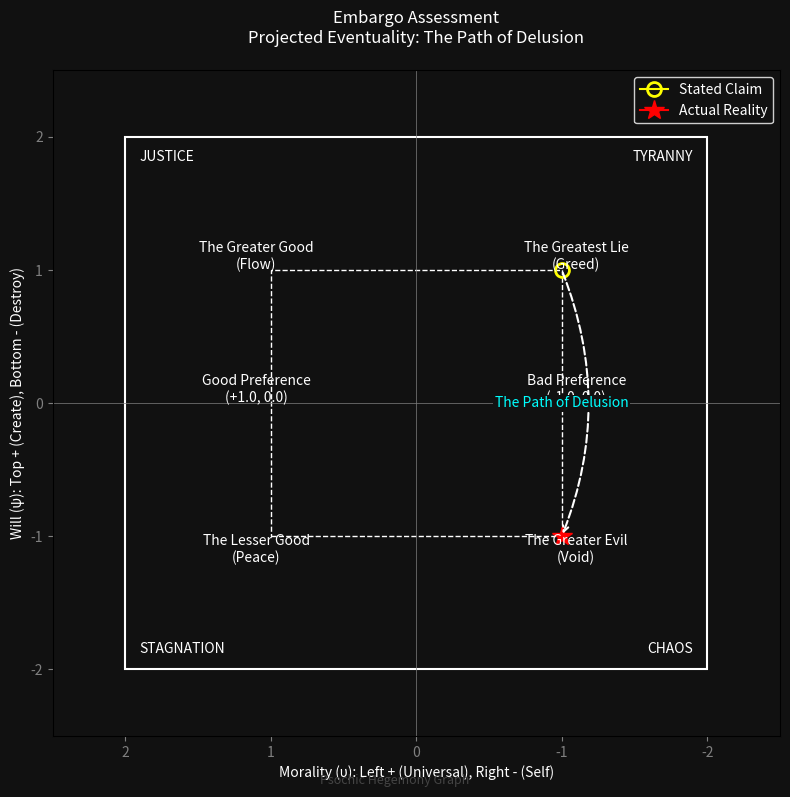

Generate this figure with matplotlib:
import matplotlib.pyplot as plt
import matplotlib.patches as patches

def get_path_name(claim_u, claim_psi, real_u, real_psi):
    # Determine starting and ending quadrants
    # TL: (+u, +psi) - Greater Good / Good Preference
    # BL: (+u, -psi) - Lesser Good / Good Preference
    # TR: (-u, +psi) - Greatest Lie / Bad Preference
    # BR: (-u, -psi) - Greater Evil / Bad Preference
    
    start = "TL" if claim_u > 0 else "TR"
    if claim_psi < 0:
        start = "BL" if claim_u > 0 else "BR"
        
    end = "TL" if real_u > 0 else "TR"
    if real_psi < 0:
        end = "BL" if real_u > 0 else "BR"

    # 1. Canonical 4-Stage Gnostic Moral Cycle
    if start == "BL" and end == "TL":
        return "The Path of Grace"
    elif start == "TL" and end == "TR":
        return "The Path of The Fall"
    elif start == "TR" and end == "BR":
        return "The Path of Delusion"
    elif start == "BR" and end == "BL":
        return "The Path of Redemption"
        
    # 2. Structural Deviations & Diagonals
    elif start == "TL" and end == "BL":
        return "The Path of Empty Mass (The Fall)"
    elif start == "TL" and end == "BR":
        return "The Path of Deception"
    elif start == "BL" and end == "TR":
        return "The Path of The Fall"
    elif start == "TR" and end == "BL":
        return "The Path of Redemption"

    return "Projected Trajectory"

def draw_graph(claim_u, claim_psi, real_u, real_psi, title, filename):
    fig, ax = plt.subplots(figsize=(8, 8), facecolor='#111111')
    ax.set_facecolor('#111111')

    # Grid Bounds
    ax.set_xlim(2.5, -2.5) # Reversed X axis: Left is Positive (+2.0), Right is Negative (-2.0)
    ax.set_ylim(-2.5, 2.5) # Y axis: Top is Positive (+2.0), Bottom is Negative (-2.0)

    # Axes
    ax.axhline(0, color='gray', linewidth=0.5)
    ax.axvline(0, color='gray', linewidth=0.5)

    # Zone 1 (The Inner Horizon)
    zone1 = patches.Rectangle((1.0, -1.0), -2.0, 2.0, fill=False, edgecolor='white', linestyle='--', linewidth=1)
    ax.add_patch(zone1)

    # Zone 2 (The Outer Horizon)
    zone2 = patches.Rectangle((2.0, -2.0), -4.0, 4.0, fill=False, edgecolor='white', linestyle='-', linewidth=1.5)
    ax.add_patch(zone2)

    font_opts = {'color': 'white', 'fontsize': 10, 'ha': 'center', 'va': 'center'}

    # The Objective Boundary (Zone 1 Corners)
    # Note on placement: u is reversed, so +1.0 is Left.
    ax.text(1.0 + 0.1, 1.0 + 0.1, "The Greater Good\n(Flow)", **font_opts) # TL: u=+1, psi=+1
    ax.text(-1.0 - 0.1, 1.0 + 0.1, "The Greatest Lie\n(Greed)", **font_opts) # TR: u=-1, psi=+1
    ax.text(1.0 + 0.1, -1.0 - 0.1, "The Lesser Good\n(Peace)", **font_opts) # BL: u=+1, psi=-1
    ax.text(-1.0 - 0.1, -1.0 - 0.1, "The Greater Evil\n(Void)", **font_opts) # BR: u=-1, psi=-1

    # The Strategic Extremes (Zone 2 Corners)
    # u=+2 is Left
    ax.text(1.9, 1.9, "JUSTICE", color='white', fontsize=10, ha='left', va='top') # Outer TL
    ax.text(-1.9, 1.9, "TYRANNY", color='white', fontsize=10, ha='right', va='top') # Outer TR
    ax.text(1.9, -1.9, "STAGNATION", color='white', fontsize=10, ha='left', va='bottom') # Outer BL
    ax.text(-1.9, -1.9, "CHAOS", color='white', fontsize=10, ha='right', va='bottom') # Outer BR

    # Coordinate Definitions
    ax.text(1.0 + 0.1, 0.0 + 0.1, "Good Preference\n(+1.0, 0.0)", **font_opts)
    ax.text(-1.0 - 0.1, 0.0 + 0.1, "Bad Preference\n(-1.0, 0.0)", **font_opts)

    # The Judgment Points & Path

    # Stated Claim (Origin)
    claim_point, = ax.plot(claim_u, claim_psi, marker='o', color='yellow', markersize=10, fillstyle='none', markeredgewidth=2, label="Stated Claim")

    # Actual Reality (Destination)
    real_point, = ax.plot(real_u, real_psi, marker='*', color='red', markersize=15, label="Actual Reality")

    # Draw Path
    path_name = get_path_name(claim_u, claim_psi, real_u, real_psi)

    ax.annotate("",
                xy=(real_u, real_psi), xycoords='data',
                xytext=(claim_u, claim_psi), textcoords='data',
                arrowprops=dict(arrowstyle="->", color="white", linestyle="dashed", linewidth=1.5, connectionstyle="arc3,rad=-0.2"))

    # Calculate midpoint for label
    mid_u = (claim_u + real_u) / 2
    mid_psi = (claim_psi + real_psi) / 2
    ax.text(mid_u, mid_psi, path_name, color='cyan', fontsize=10, ha='center', va='center', bbox=dict(facecolor='#111111', edgecolor='none', pad=1))


    # Axis labels
    ax.set_xlabel("Morality (υ): Left + (Universal), Right - (Self)", color='white')
    ax.set_ylabel("Will (ψ): Top + (Create), Bottom - (Destroy)", color='white')
    ax.tick_params(colors='gray')
    ax.set_title(f"{title}\nProjected Eventuality: {path_name}", color='white', pad=20)

    # Legend
    legend = ax.legend(handles=[claim_point, real_point], loc='upper right', facecolor='#111111', edgecolor='white', labelcolor='white')

    # Watermark label
    fig.text(0.5, 0.01, 'Psochic Hegemony Graph', ha='center', va='bottom',
             color='#444444', fontsize=9, fontstyle='italic')

    plt.tight_layout()


    plt.savefig(filename, facecolor=fig.get_facecolor(), dpi=300)

if __name__ == "__main__":
    # Test a Path of Deception
    draw_graph(-1.0, 1.0, -1.0, -1.0, "Embargo Assessment", "embargo_graph.png")
